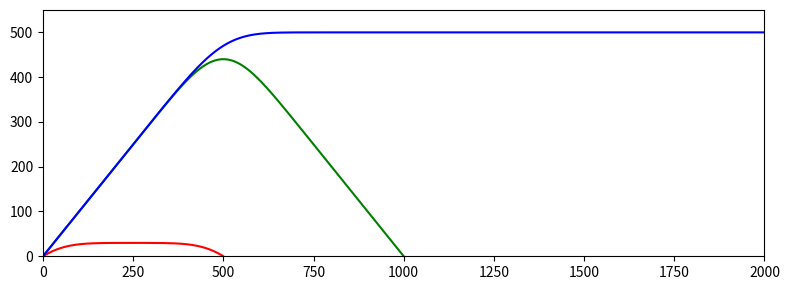

This chart was generated by the following Python code:
#!/usr/bin/env python
"""
Fragmentation Model
===================

    Implementation of a basic fragmentation model that allows for 
    correction of read depths to account for differences in mRNA
    length and edge effects due to sequencing being performed on 
    fragements of a certain average size and standard deviation.
    This is based on the approach taken by Ben Gordon, but rather
    than using a sampling approach attempts to calculate the 
    result analytically.

    Assumptions:

    1. Fragmentation is a uniformly random process along the mRNA.
          This is not necessarily valid for any fragmentation 
          method, but it holds well enough to account for the 
          majority of the variability. Additional baises can be
          added at a later date.

    2. Fragments are drawn from a Normal distribution defined by
          a mean length (bp) and standard deviation (bp). This is
          essential as it enables and exact solution to be found
          for the predicted factor at a given base in the sequence.
"""
#    Fragmentation Model
#    Copyright (C) 2014 by
#    Thomas E. Gorochowski <tom@chofski.co.uk>
#    All rights reserved.
#    OSI Non-Profit Open Software License ("Non-Profit OSL") 3.0 license.

__author__  = 'Thomas E. Gorochowski <tom@chofski.co.uk>, Voigt Lab, MIT'
__license__ = 'OSI Non-Profit OSL 3.0'
__version__ = '1.0'

import math
import numpy as np

def frag_factor_profile (mrna_len, frag_mean, frag_sd, bp_cutoff=None, no_end=False):
	"""Generate the expected fragmentation correction factor profile
	for a given length mRNA and fragments of given mean length and
	standard deviation.

	Parameters
	----------
	mrna_len : int
	    Length of the mRNA (bp).

	frag_mean : float
		Mean fragment length used during sequencing

	frag_sd : float
		Standard deviation in the fragment lengths.

	Returns
	-------
	profile: array
	    Profile of fragmentation factor along the mRNA.
	"""
	d = np.zeros(mrna_len)
	for bp in range(mrna_len):
		# Correct the potential mRNA lengths if no terminator
		corrected_mrna_len = mrna_len
		if no_end == True:
			corrected_mrna_len = mrna_len + frag_mean + bp_cutoff
		d[bp] = frag_at_base(bp, corrected_mrna_len, frag_mean, frag_sd, 
			                 bp_cutoff=bp_cutoff, no_end=no_end)
	return d

def frag_at_base (bp, mrna_len, frag_mean, frag_sd, bp_cutoff=None, no_end=False):
	"""Calculate the fragmentation factor at a given base in an mRNA.

	Parameters
	----------
	bp : int
		Base pair being considered in mRNA.

	mrna_len : int
	    Length of the mRNA (bp).

	frag_mean : float
		Mean fragment length used during sequencing

	frag_sd : float
		Standard deviation in the fragment lengths.

	Returns
	-------
	factor: float
	    Fragmentation factor at that base.
	"""
	result = 0.0
	min_bp = 1
	if bp_cutoff != None and bp_cutoff < frag_mean:
		min_bp = frag_mean - bp_cutoff
	max_bp = mrna_len+1
	if bp_cutoff != None and frag_mean+bp_cutoff <= mrna_len+1:
		max_bp = frag_mean + bp_cutoff
	for i in range(min_bp, max_bp):
		frag_cs = 0.0
		if no_end == False:
			frag_cs = frag_combinations(bp,i,mrna_len)
		else:
			frag_cs = frag_combinations(bp,i,mrna_len+max_bp)
		result += ( (1.0/(frag_sd*math.sqrt(2.0*math.pi))) * math.exp(
			       -(math.pow(i-2.0*frag_mean,2.0)
			       / (2.0*math.pow(frag_sd,2.0)))) 
		           * frag_cs )
	return result

def frag_c (i, x):
	"""Helper function to handle edge cases.

	Parameters
	----------
	i : int
	    Index of base in mRNA.

	x : int
		Fragment length being considered

	Returns
	-------
	combinations: int
	    Number of ways base can be positioned on one side.
	"""
	if i <= x:
		return 0.0
	else:
		return i-x

def frag_combinations (i, x, x_max):
	"""Number of ways a fragment of a given length can be uniquely positioned
	across a particular base in the mRNA.

	Parameters
	----------
	i : int
	    Index of base in mRNA.

	x : int
		Fragment length being considered

	x_max : int
		Maximum fragment length (length of mRNA).

	Returns
	-------
	combinations: int
	    Number of unique ways a fragment of that length can take across
	    that base.
	"""
	return i - frag_c(i,x) - frag_c(i,x_max-x)

def variant_frag_factor_profile (gcl, variant, frag_mean=280, frag_sd=70, bp_cutoff=None):
	# Get the variant data
	var_data = gcl.get_variant_data(variant)
	# Extract all transcriptional units from the GeneClusterLibrary
	tus = gcl.transcriptional_units()
	# For each TU generate a profile
	fwd_profiles = []
	rev_profiles = []
	for tu in tus[v_key]:
		tu_has_no_end = False
		if tu[1] == None:
			tu_has_no_end = True
			if gcl.variant_part_idx_dir(tu[0]) == 'F':
				tu[1] = len(var_data['part_list'])-1
			else:
				tu[1] = 0
		p_bp = variant_part_idx_end_bp(variant, tu[0])
		t_bp = variant_part_idx_start_bp(variant, tu[1])
		if p_bp < t_bp:
			profile = frag_factor_profile(t_bp-p_bp, frag_mean, frag_sd, 
				                          bp_cutoff=bp_cutoff, no_end=tu_has_no_end)
			# Forward strand
			fwd_profiles.append([p_idx, t_idx, p_bp, t_bp, profile])
		else:
			profile = frag_factor_profile(p_bp-t_bp, frag_mean, frag_sd,
				                          bp_cutoff=bp_cutoff, no_end=tu_has_no_end)
			# Forward strand
			rev_profiles.append([p_idx, t_idx, p_bp, t_bp, profile])
	return fwd_profiles, rev_profiles

def run_fragmentation_test ():
	"""Test and plot some fragmentation profiles.
	"""
	# We need to do some plotting
	import matplotlib.pyplot as plt
	# Some default values for the fragmentation data
	frag_mean = 250
	frag_sd = 75
	# Some example mRNA lengths
	mrna1_len = 500
	mrna2_len = 1000
	mrna3_len = 2000
	# Generate the profiles
	p1 = frag_factor_profile(mrna1_len, frag_mean, frag_sd, bp_cutoff=10*frag_sd, no_end=False)
	p2 = frag_factor_profile(mrna2_len, frag_mean, frag_sd, bp_cutoff=10*frag_sd, no_end=False)
	p3 = frag_factor_profile(mrna3_len, frag_mean, frag_sd, bp_cutoff=10*frag_sd, no_end=True)
	# Plot the profiles
	fig = plt.figure(figsize=(8,3))
	ax = fig.add_subplot(1,1,1)
	ax.plot(range(mrna1_len), p1, 'r')
	ax.plot(range(mrna2_len), p2, 'g')
	ax.plot(range(mrna3_len), p3, 'b')
	ax.set_xlim([0,mrna3_len])
	ax.set_ylim([0,max(p3)*1.1])
	plt.tight_layout()
	plt.show()

# Test the functions
run_fragmentation_test()
